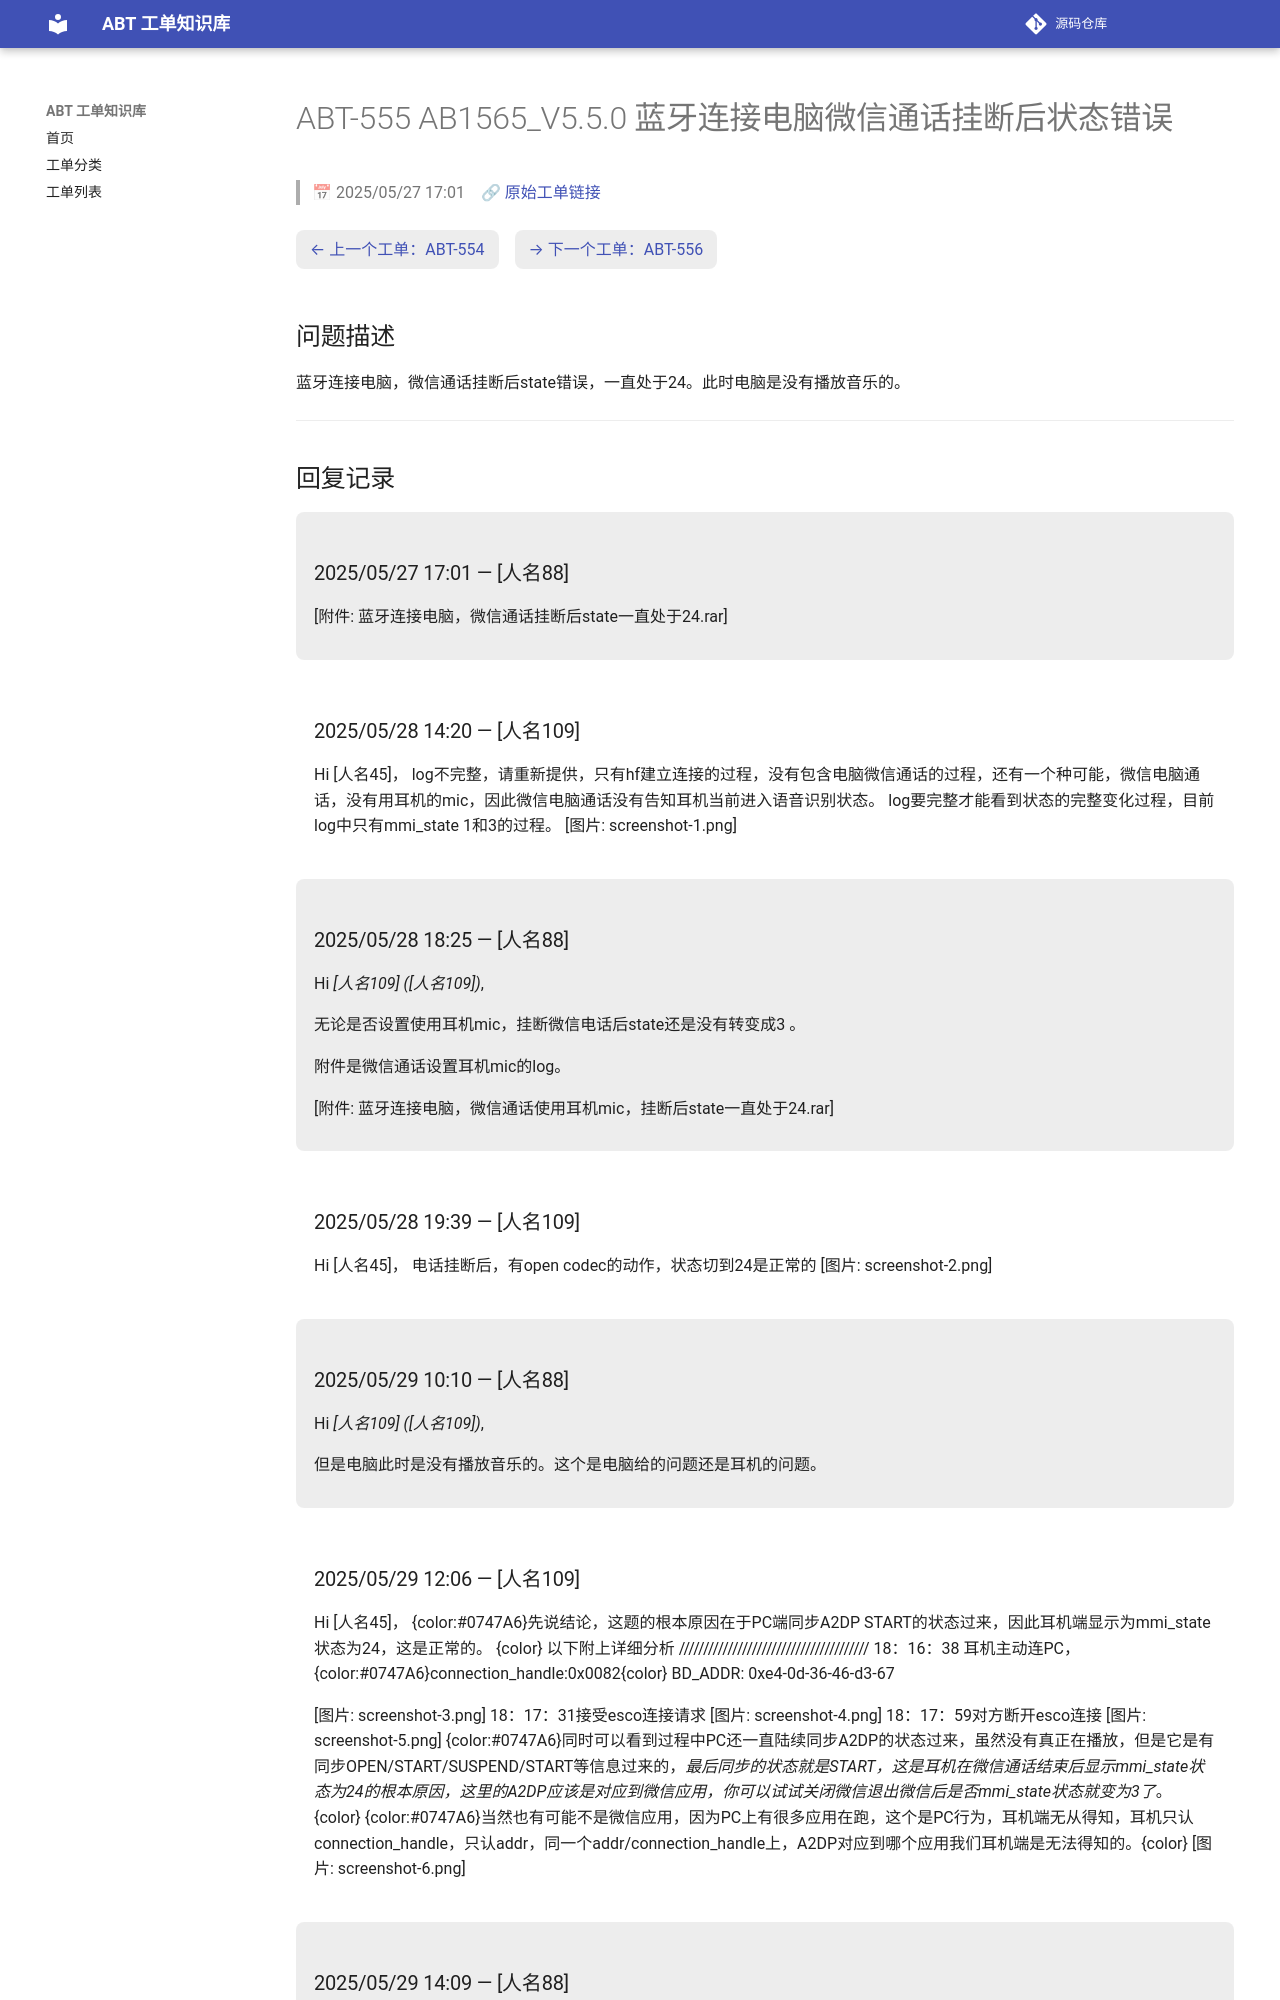

repository: luckycee/airoha-kb · page: tickets/ABT-555/index.html · generator: mkdocs

---
id: ABT-555
title: "AB1565_V5.5.0 蓝牙连接电脑微信通话挂断后状态错误"
date: 2025/05/27 17:01
status: Closed
source: https://eservice.airoha.com.tw/servicedesk/customer/portal/1038/MIUIX1565-555
---

# ABT-555 AB1565_V5.5.0 蓝牙连接电脑微信通话挂断后状态错误

> 📅 2025/05/27 17:01　🔗 [原始工单链接](https://eservice.airoha.com.tw/servicedesk/customer/portal/1038/MIUIX1565-555)

<div class="ticket-nav" markdown="1">

[← 上一个工单：ABT-554](ABT-554.md)　[→ 下一个工单：ABT-556](ABT-556.md)

</div>

## 问题描述

蓝牙连接电脑，微信通话挂断后state错误，一直处于24。此时电脑是没有播放音乐的。

---

## 回复记录

<div class="reply odd" markdown="1">

### 2025/05/27 17:01 — [人名88]

[附件: 蓝牙连接电脑，微信通话挂断后state一直处于24.rar]

</div>

<div class="reply even" markdown="1">

### 2025/05/28 14:20 — [人名109]

Hi [人名45]，
log不完整，请重新提供，只有hf建立连接的过程，没有包含电脑微信通话的过程，还有一个种可能，微信电脑通话，没有用耳机的mic，因此微信电脑通话没有告知耳机当前进入语音识别状态。
log要完整才能看到状态的完整变化过程，目前log中只有mmi_state 1和3的过程。
 [图片: screenshot-1.png]

</div>

<div class="reply odd" markdown="1">

### 2025/05/28 18:25 — [人名88]

Hi *[人名109] ([人名109])*,

无论是否设置使用耳机mic，挂断微信电话后state还是没有转变成3 。

附件是微信通话设置耳机mic的log。

[附件: 蓝牙连接电脑，微信通话使用耳机mic，挂断后state一直处于24.rar]

</div>

<div class="reply even" markdown="1">

### 2025/05/28 19:39 — [人名109]

Hi [人名45]，
电话挂断后，有open codec的动作，状态切到24是正常的
 [图片: screenshot-2.png]

</div>

<div class="reply odd" markdown="1">

### 2025/05/29 10:10 — [人名88]

Hi *[人名109] ([人名109])*,

但是电脑此时是没有播放音乐的。这个是电脑给的问题还是耳机的问题。

</div>

<div class="reply even" markdown="1">
